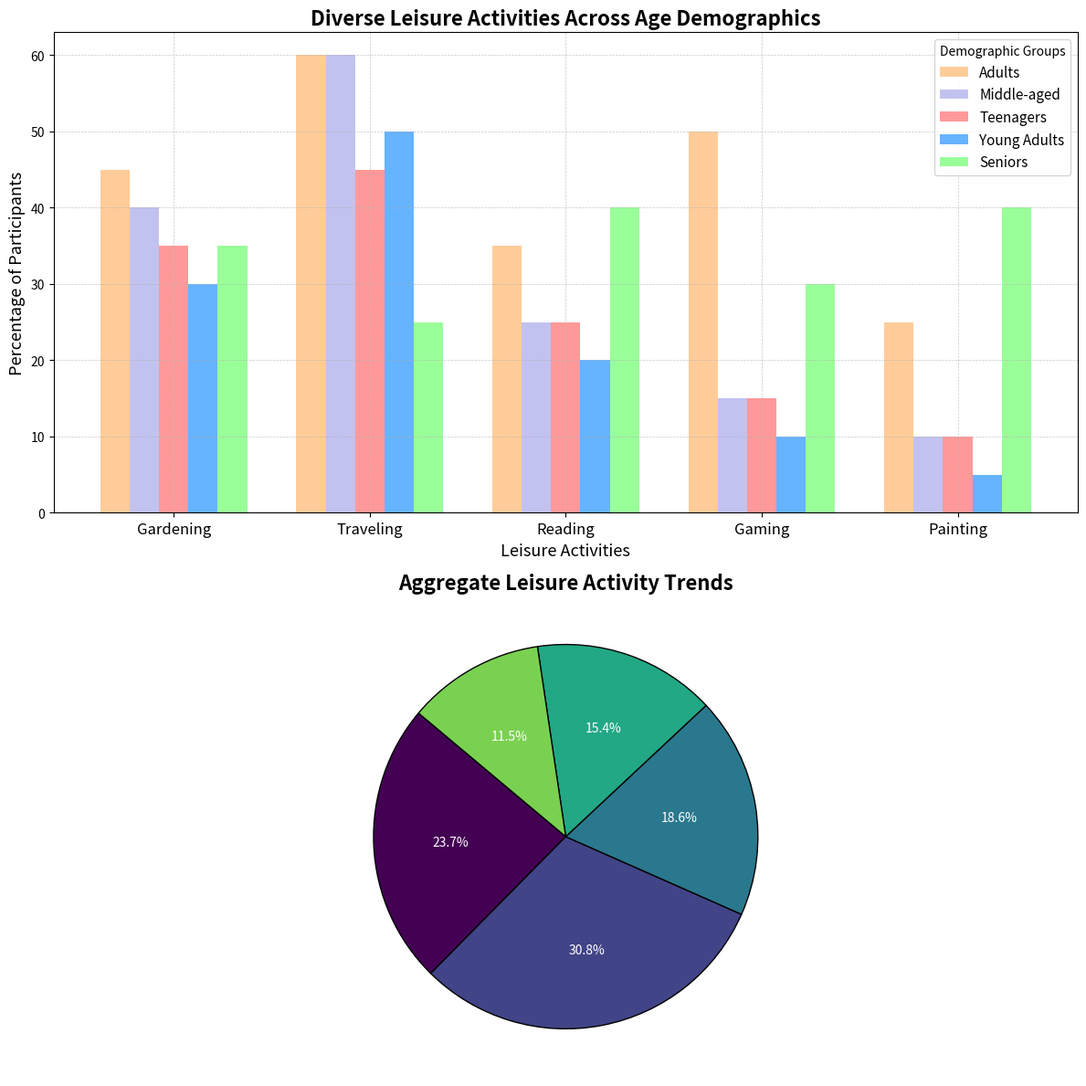

Write Python code to recreate this figure.
import matplotlib.pyplot as plt
import numpy as np

age_groups = ['Adults', 'Middle-aged', 'Teenagers', 'Young Adults', 'Seniors']
hobbies = ['Gardening', 'Traveling', 'Reading', 'Gaming', 'Painting']

data = np.array([
    [45, 60, 35, 50, 25],   # Adults
    [40, 60, 25, 15, 10],   # Middle-aged
    [35, 45, 25, 15, 10],   # Teenagers
    [30, 50, 20, 10, 5],    # Young Adults
    [35, 25, 40, 30, 40]    # Seniors
])

fig, axes = plt.subplots(nrows=2, ncols=1, figsize=(12, 12))

bar_width = 0.15
indices = np.arange(len(hobbies))
colors = ['#ffcc99', '#c2c2f0', '#ff9999', '#66b3ff', '#99ff99']

for i in range(len(age_groups)):
    axes[0].bar(indices + i * bar_width, data[i], bar_width, label=age_groups[i], color=colors[i])

axes[0].set_title('Diverse Leisure Activities Across Age Demographics', fontsize=16, fontweight='bold')
axes[0].set_xlabel('Leisure Activities', fontsize=13)
axes[0].set_ylabel('Percentage of Participants', fontsize=13)
axes[0].set_xticks(indices + bar_width * (len(age_groups) / 2 - 0.5))
axes[0].set_xticklabels(hobbies, fontsize=12)
axes[0].legend(title='Demographic Groups', fontsize=11)
axes[0].grid(True, linestyle='--', linewidth=0.5, alpha=0.7)

total_hobby_counts = data.sum(axis=0)
colors_pie = plt.cm.viridis(np.arange(5)/5.)
axes[1].pie(total_hobby_counts, labels=hobbies, autopct='%1.1f%%', startangle=140, colors=colors_pie,
            wedgeprops=dict(edgecolor='black'), textprops=dict(color="white"))

axes[1].set_title('Aggregate Leisure Activity Trends', fontsize=16, fontweight='bold')

plt.tight_layout()
plt.show()
